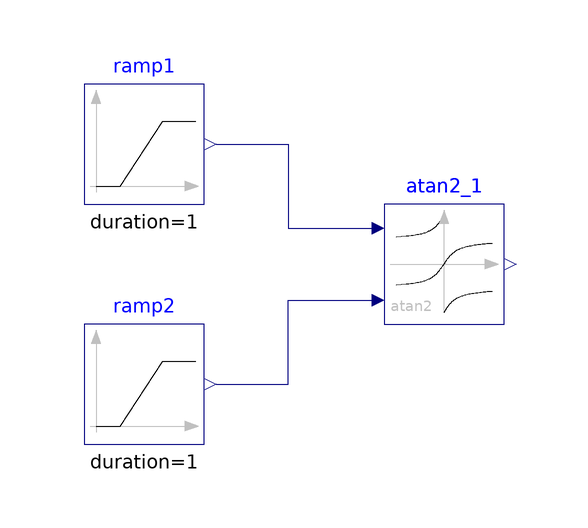

This picture is the connection diagram that the Modelica source below describes through its graphical annotations.

model Atan2
  "Validation model for the Atan2 block"
  BuildingsLite.Controls.OBC.CDL.Reals.Atan2 atan2_1
    "Block that outputs atan(u1/u2) of the inputs u1 and u2"
    annotation (Placement(transformation(extent={{-10,-10},{10,10}})));
  BuildingsLite.Controls.OBC.CDL.Reals.Sources.Ramp ramp1(
    duration=1,
    offset=-2,
    height=4)
    "Block that generates ramp signal"
    annotation (Placement(transformation(extent={{-60,10},{-40,30}})));
  BuildingsLite.Controls.OBC.CDL.Reals.Sources.Ramp ramp2(
    duration=1,
    offset=1,
    height=2)
    "Block that generates ramp signal"
    annotation (Placement(transformation(extent={{-60,-30},{-40,-10}})));

equation
  connect(ramp1.y,atan2_1.u1)
    annotation (Line(points={{-38,20},{-26,20},{-26,6},{-12,6}},color={0,0,127}));
  connect(ramp2.y,atan2_1.u2)
    annotation (Line(points={{-38,-20},{-26,-20},{-26,-6},{-12,-6}},color={0,0,127}));
  annotation (
    experiment(
      StopTime=1.0,
      Tolerance=1e-06),
    __Dymola_Commands(
      file="modelica://Buildings/Resources/Scripts/Dymola/Controls/OBC/CDL/Reals/Validation/Atan2.mos" "Simulate and plot"),
    Documentation(
      info="<html>
<p>
Validation test for the block
<a href=\"modelica://BuildingsLite.Controls.OBC.CDL.Reals.Atan2\">
BuildingsLite.Controls.OBC.CDL.Reals.Atan2</a>.
</p>
<p>
The input <code>u1</code> varies from <i>-2</i> to <i>+2</i>,
The input <code>u2</code> varies from <i>+1</i> to <i>+3</i>.
</p>
</html>",
      revisions="<html>
<ul>
<li>
March 17, 2017, by Jianjun Hu:<br/>
First implementation.
</li>
</ul>
</html>"),
    Icon(
      graphics={
        Ellipse(
          lineColor={75,138,73},
          fillColor={255,255,255},
          fillPattern=FillPattern.Solid,
          extent={{-100,-100},{100,100}}),
        Polygon(
          lineColor={0,0,255},
          fillColor={75,138,73},
          pattern=LinePattern.None,
          fillPattern=FillPattern.Solid,
          points={{-36,60},{64,0},{-36,-60},{-36,60}})}));
end Atan2;